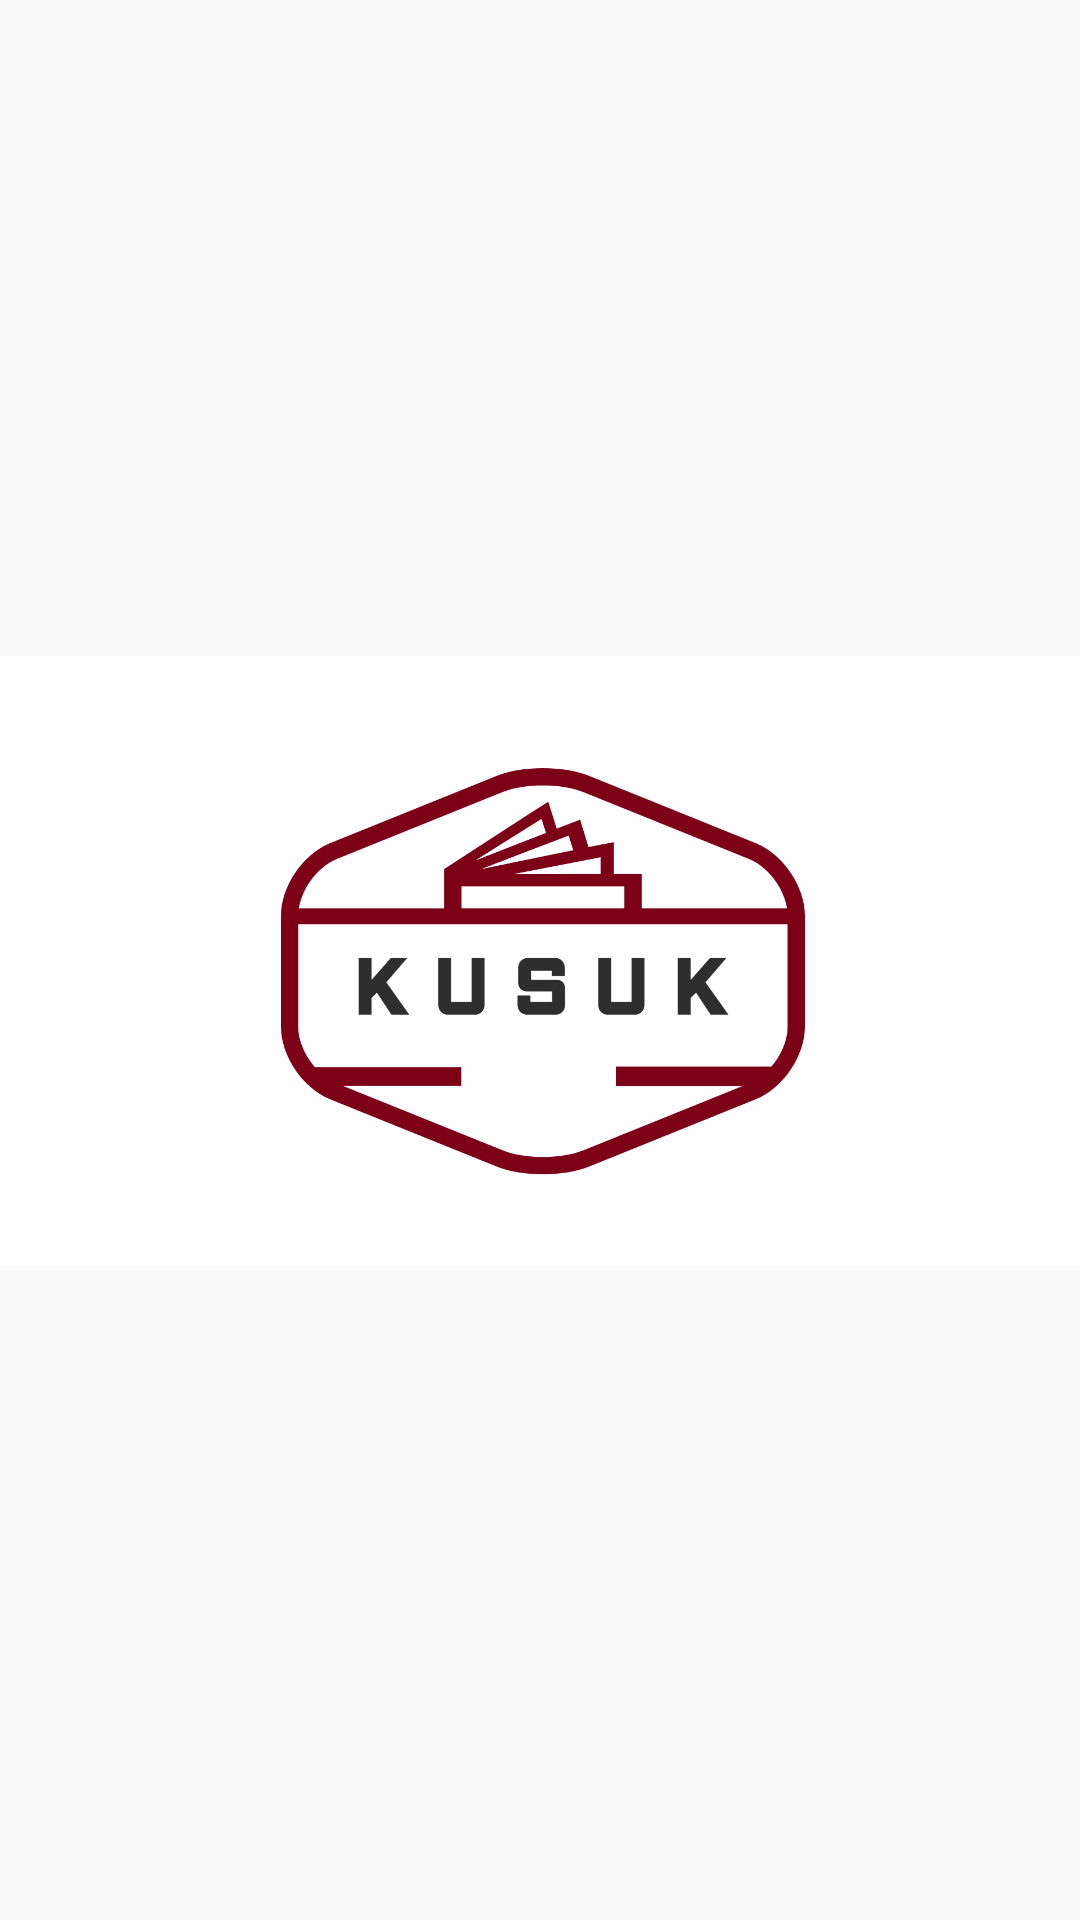

This screen was rendered from an Android layout file. Write that file and the resources it references.
<!-- AndroidManifest.xml: application theme Theme.KUsuk -->
<!-- res/layout/activity_loding.xml -->
<?xml version="1.0" encoding="utf-8"?>
<androidx.constraintlayout.widget.ConstraintLayout xmlns:android="http://schemas.android.com/apk/res/android"
    xmlns:app="http://schemas.android.com/apk/res-auto"
    xmlns:tools="http://schemas.android.com/tools"
    android:layout_width="match_parent"
    android:layout_height="match_parent"
    android:backgroundTint="#FFFFFF"
    android:foregroundTint="#FFFFFF">

    <ImageView
        android:id="@+id/imageView2"
        android:layout_width="361dp"
        android:layout_height="289dp"
        app:layout_constraintBottom_toBottomOf="parent"
        app:layout_constraintEnd_toEndOf="parent"
        app:layout_constraintStart_toStartOf="parent"
        app:layout_constraintTop_toTopOf="parent"
        app:srcCompat="@drawable/kusuklogo" />

</androidx.constraintlayout.widget.ConstraintLayout>
<!-- resources referenced by this layout -->
<resources>
  <!-- drawable kusuklogo: png bitmap (drawable, 86218 bytes) -->
  <style name="Theme.KUsuk" parent="Theme.AppCompat.Light">
          
          <item name="colorPrimary">@color/purple_500</item>
          <item name="colorPrimaryVariant">@color/purple_700</item>
          <item name="colorOnPrimary">@color/white</item>
          
          <item name="colorSecondary">@color/teal_200</item>
          <item name="colorSecondaryVariant">@color/teal_700</item>
          <item name="colorOnSecondary">@color/black</item>
          
          <item name="android:statusBarColor" tools:targetApi="l">?attr/colorPrimaryVariant</item>
          
          <item name="windowActionBar">false</item>
          <item name="windowNoTitle">true</item>
      </style>
  <!-- not gathered from this repository: default colours our renderer supplied (Android Studio template values) -->
  <color name="purple_500">#FF6200EE</color>
  <color name="purple_700">#FF3700B3</color>
  <color name="teal_200">#FF03DAC5</color>
  <color name="teal_700">#FF018786</color>
  <color name="black">#FF000000</color>
  <color name="white">#FFFFFFFF</color>
</resources>
